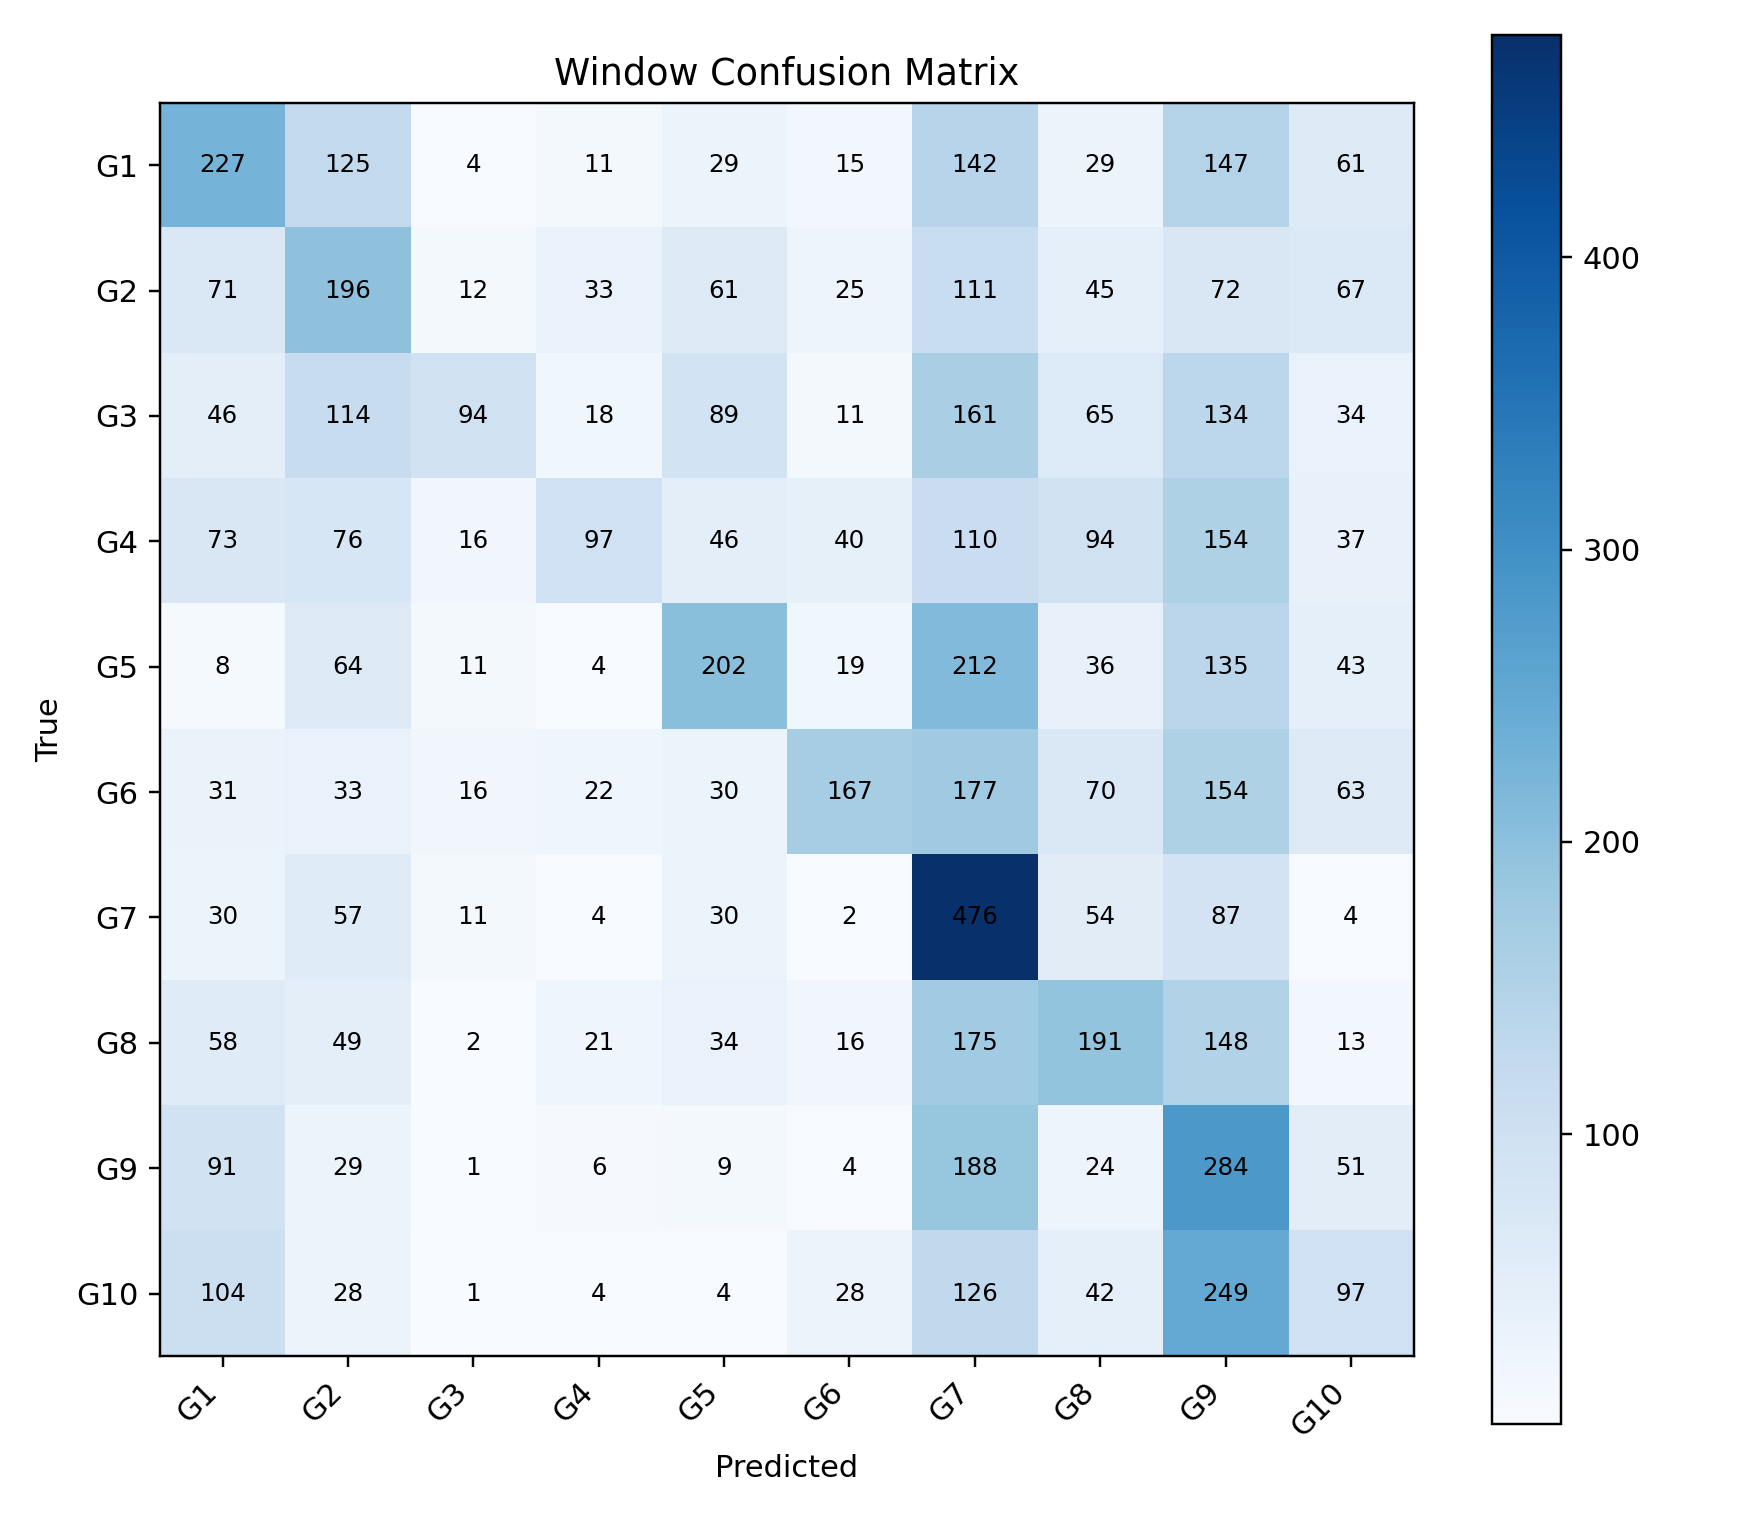

The table this chart was drawn from, first rows:
, G1, G2, G3, G4, G5, G6, G7, G8, G9, G10
G1, 227, 125, 4, 11, 29, 15, 142, 29, 147, 61
G2, 71, 196, 12, 33, 61, 25, 111, 45, 72, 67
G3, 46, 114, 94, 18, 89, 11, 161, 65, 134, 34
G4, 73, 76, 16, 97, 46, 40, 110, 94, 154, 37
G5, 8, 64, 11, 4, 202, 19, 212, 36, 135, 43
G6, 31, 33, 16, 22, 30, 167, 177, 70, 154, 63
G7, 30, 57, 11, 4, 30, 2, 476, 54, 87, 4
G8, 58, 49, 2, 21, 34, 16, 175, 191, 148, 13
G9, 91, 29, 1, 6, 9, 4, 188, 24, 284, 51
G10, 104, 28, 1, 4, 4, 28, 126, 42, 249, 97
